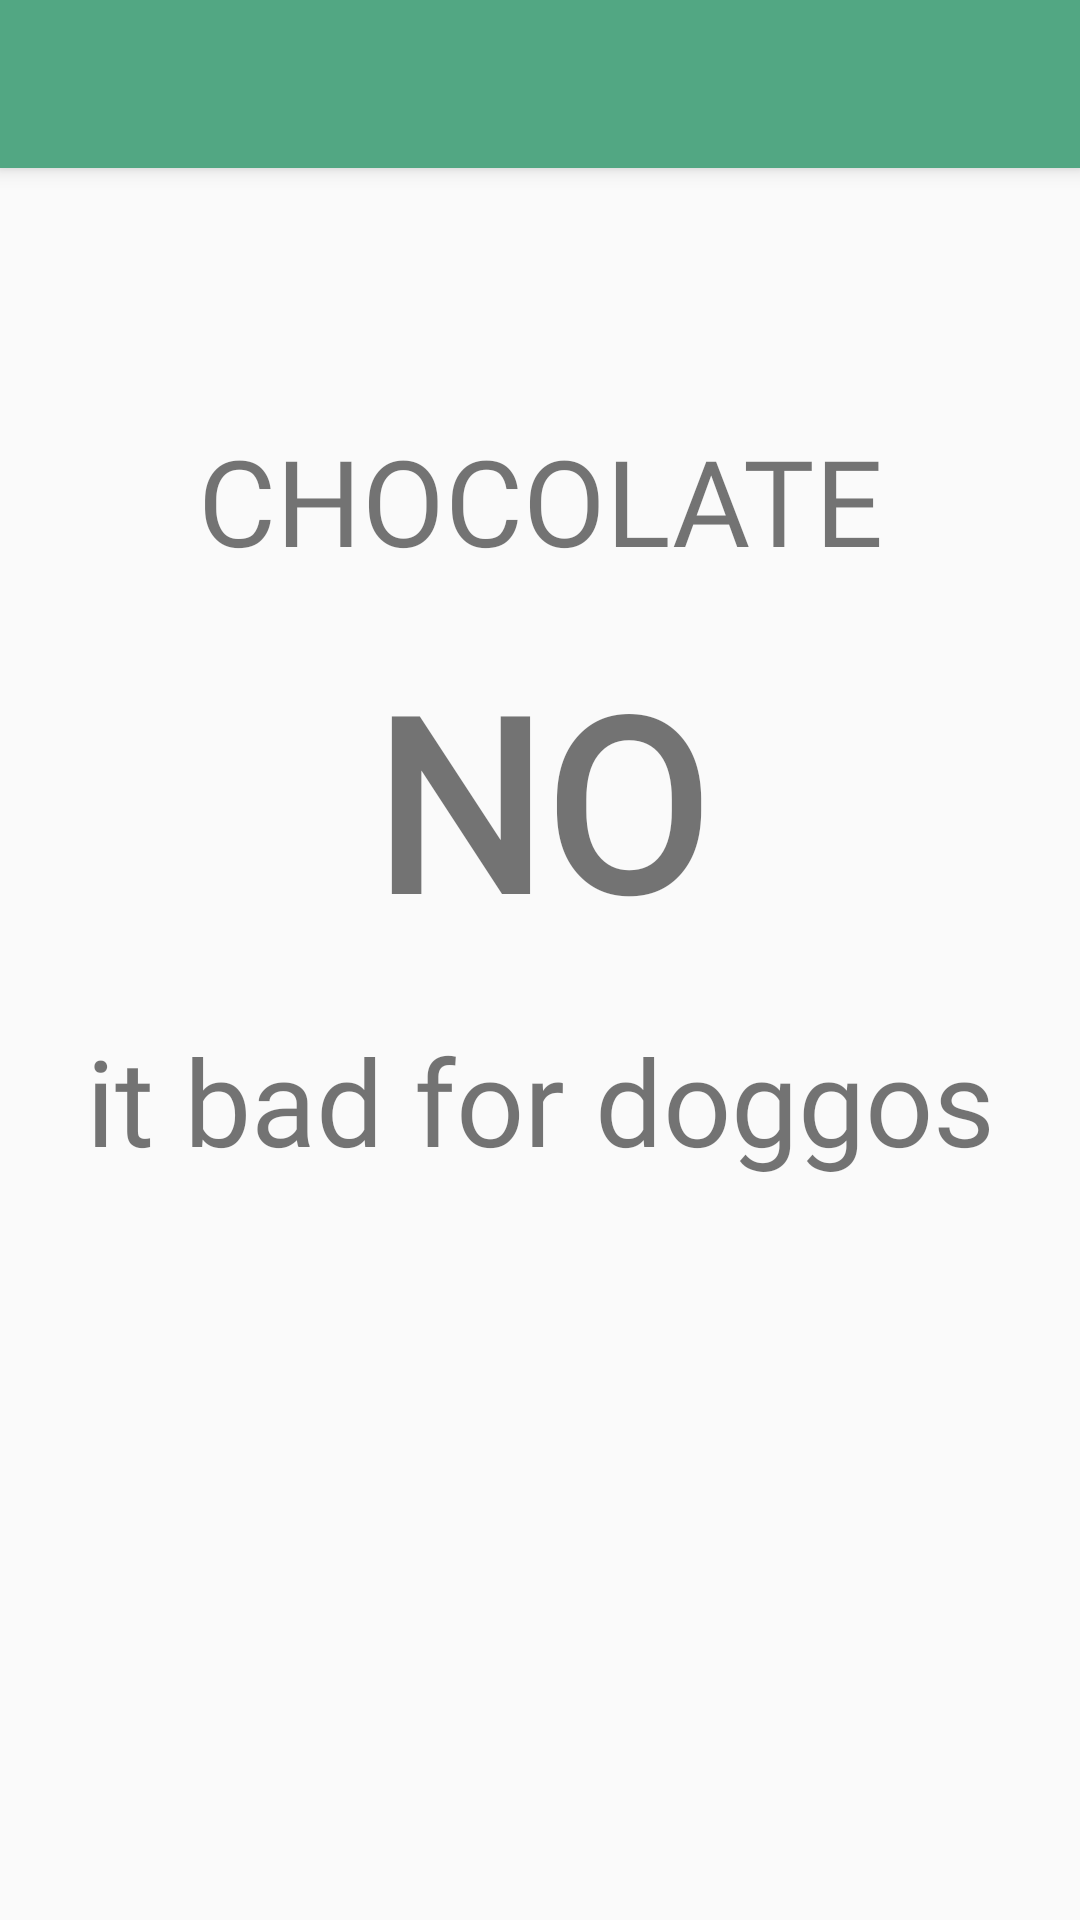

This screen was rendered from an Android layout file. Write that file and the resources it references.
<!-- AndroidManifest.xml: activity theme AppTheme.NoActionBar -->
<!-- res/layout/activity_food_answer.xml -->
<?xml version="1.0" encoding="utf-8"?>
<android.support.design.widget.CoordinatorLayout xmlns:android="http://schemas.android.com/apk/res/android"
    xmlns:app="http://schemas.android.com/apk/res-auto"
    xmlns:tools="http://schemas.android.com/tools"
    android:layout_width="match_parent"
    android:layout_height="match_parent"
    tools:context=".Activities.FoodAnswerActivity">

    <android.support.design.widget.AppBarLayout
        android:layout_width="match_parent"
        android:layout_height="wrap_content"
        android:theme="@style/AppTheme.NoActionBar.AppBarOverlay">

        <android.support.v7.widget.Toolbar
            android:id="@+id/toolbar"
            android:layout_width="match_parent"
            android:layout_height="?attr/actionBarSize"
            android:background="#52a783"
            app:popupTheme="@style/AppTheme.NoActionBar.PopupOverlay" />

    </android.support.design.widget.AppBarLayout>

    <include layout="@layout/content_food_answer" />



</android.support.design.widget.CoordinatorLayout>
<!-- res/layout/content_food_answer.xml (included above) -->
<?xml version="1.0" encoding="utf-8"?>
<LinearLayout
    android:padding="20dp"
    android:orientation="vertical"
    xmlns:android="http://schemas.android.com/apk/res/android"
    android:layout_width="match_parent"
    android:layout_height="match_parent">
    <TextView
        android:textAlignment="center"
        android:layout_marginTop="120dp"
        android:id="@+id/food"
        android:layout_width="match_parent"
        android:layout_height="wrap_content"
        android:text="CHOCOLATE"
        android:textSize="40sp"
        android:layout_marginBottom="20dp"
        android:fontFamily="@font/roboto"/>
    <TextView
        android:textAlignment="center"
        android:id="@+id/answer"
        android:layout_width="match_parent"
        android:layout_height="wrap_content"
        android:text="NO"
        android:textSize="80sp"
        android:fontFamily="@font/roboto"
        android:textStyle="bold"
        android:layout_marginBottom="20dp"/>
    <TextView
        android:textAlignment="center"
        android:id="@+id/explanation"
        android:layout_width="match_parent"
        android:layout_height="wrap_content"
        android:text="it bad for doggos"
        android:textSize="40sp"
        android:fontFamily="@font/adam"
        />

</LinearLayout>
<!-- resources referenced by this layout -->
<resources>
  <style name="AppTheme.NoActionBar.AppBarOverlay" parent="ThemeOverlay.AppCompat.Dark.ActionBar" />
  <style name="AppTheme.NoActionBar.PopupOverlay" parent="ThemeOverlay.AppCompat.Light" />
  <style name="AppTheme.NoActionBar">
          <item name="windowActionBar">false</item>
          <item name="windowNoTitle">true</item>
      </style>
</resources>
